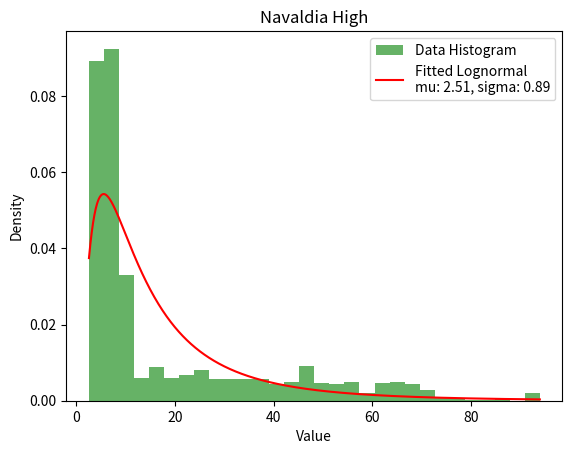

Reproduce this figure in Python.
import numpy as np
import matplotlib.pyplot as plt
import scipy.stats as stats

# Paste your new data here
data = [
    13.7,27,31.5,4.8,23.4,4.5,6.3,61.7,7.5,7.3,38.5,5.4,6.8,65.4,91.2,15,16.8,7.1,33.7,5.4,54.5,7.4,75.9,25.8,7,7,85.8,3.6,20.3,24,8.9,6.3,14.7,9.5,6.9,47.3,83.8,47,8.2,47.4,5.8,13,8,25.3,15.6,4.2,63.4,23.3,26.4,8.6,8.1,8.5,8.8,29.1,61.1,92.7,7.8,53.9,23.2,21.4,73.2,26.4,67.6,4.4,4.9,7.8,16,17.1,4.6,22.7,5.2,4.3,59,29.1,33.3,9.3,3.9,47,5.4,3.1,8.4,8.9,5.5,39.5,3.8,7.4,78.4,71.3,8.5,58.5,9,81.7,8.2,28.5,93,9.5,50.9,5.5,3.5,93.9,7.8,12.8,27.9,38.3,8.2,30.6,6.9,4.2,11.1,9.4,6.5,30.4,3.9,56.4,65.7,26.1,44.8,8.5,43.9,54,43.6,6.9,6.9,4.8,9.1,8.2,87.1,23.5,8.1,3.5,8.3,8.7,9.4,23,3.5,26,6.2,37,92.3,60.9,4.6,16.9,7.9,92.4,7.3,8.2,13.1,31.6,6,4,8.1,4.1,26.6,7.3,2.6,33.8,3.9,9.4,47.6,3.4,7.5,39,7.8,26.1,6.9,73.7,6.4,26.9,13.8,26.8,38.8,93.9,52.2,9.2,23.8,29,7.1,61.1,9.2,4.8,43.5,3.5,25.6,33.9,17.9,39,8.2,4.1,19.5,13.9,9.5,68.7,45.6,8.6,6.2,25.2,16.2,38.5,8.3,3,8.2,5.4,7,18.3,3.7,9.1,42.1,20.7,8.7,16.3,7.5,51.7,34.7,47.4,71,8.6,4.7,8.4,4.1,62.8,9.1,7.9,5.5,5,3.8,3.4,15.3,11,28.2,8.3,48.1,8,26,9.2,15.1,12.9,8,22.3,7.9,5.5,3.1,71.9,31.3,8.1,4.9,3.6,6.8,5.4,9.4,4.4,5.1,9.5,31.1,3.7,9,7.2,7.6,8,8.2,29.8,46.9,7.7,7,3.4,6,9.1,8.8,4.1,4.3,4.5,40.3,8.1,7.9,3.8,3.1,16.7,7.1,8.4,4.4,4.9,4.5,5,18.4,62.9,26.3,45.4,5.3,6.7,4.1,2.9,7.7,3.7,25.1,21.9,9.2,8.5,5.9,5.4,9,7.1,43.6,6.2,3.6,7.3,3.9,6.7,8,3.9,3.6,49.3,7.8,4.1,4.7,56.7,47.6,25.3,4.5,72.4,7.8,3.1,9.1,4.8,38,16.1,45.9,35.6,7.8,4.9,33.8,22.3,7,3.9,9.1,7.9,4,5.9,8.4,6.2,6.6,4.3,4.1,3.8,3.9,67.4,59,7.8,3.2,55.8,3.4,33.4,9,25.4,6.2,5.9,8.3,5.8,5,63.5,7.1,7.6,30.3,33,6,5.6,2.9,5.3,8.4,70.3,70.3,8.1,7.4,5,5.5,7.4,4.1,7.2,6.7,23,7,4.2,7.6,7.5,5.4,9.2,4.6,4.9,8.9,60.4,9.2,8.4,6.4,3.6,7.2,4.6,34.3,21,31.1,4.4,8.2,6.2,3.1,8.4,21,18.1,8,35.7,32.2,7.5,4.7,7.2,5.1,13.2,28.1,31,6.4,5.4,62.9,8,7.6,9.5,6.9,6.7,19.8,4.7,30.9,70.7,7.3,6.6,31.8,46.4,8.5,43.1,7.1,6.2,29.5,9.1,6.3,4.4,3.4,26,3.7,7.2,9,7.3,18.3,46.7,6.2,17.1,2.8,5.8,4.3,6.7,7.2,52.4,69,11.6,9,7.2,9.4,8.9,4.4,3.8,9.3,25,21,57.2,3.6,4.9,46.2,20.3,42.4,4.7,4.4,30.7,3.5,8,49.2,6.4,6.2,6.2,3.6,9,38,7.2,3.6,3.7,6.4,6,5.6,40.2,4,8.3,14.4,51.6,5.7,63.4,63.4,7.5,5,5,18.4,9,68.6,3.2,5.4,6.3,5.4,3.7,10.5,23.5,20.4,4.2,4.2,3.5,16.7,14,64.3,67.1,36.8,5.6,64.8,46.7,3.7,10.1,4.6,7.3,5,4.3,6.4,45.3,5.1,3,5.9,8.2,7,10.1,43.6,3.7,7.3,7,64.5,12,56.7,7.3,4.1,48.9,16.5,3.4,7.4,56.8,6.9,3.2,66.9,48.4,5,3.2,6.3,6.7,33.5,3.6,2.9,36,68.4,40,7.2,3,9.1,7.6,6.1,36.9,3.4,6.9,54.3,3,17.8,9,41.9,3.9,56,9.1,33.3,9.1,4.9,31.8,31.5,47.6,3.8,4.6,66.7,8.6,13.4,51.6,45.9,4.4,54.7,26.7,49.6,38.1,33.7,9.2,5.3,3.6,4.5,6,5.7,6.5,8.2,3.7,7.9,7.1,5.3,7.1,5.7,52.2,44.3,5.6,28.3,4,65.7,5.3,8.7,3.1,5.6,4.9,7.9,6.8,7.3,42.2,9.2,9.4,70.5,6.9,4.9,5.9,8.8,3.1,9.1,55,4.4,44.8,9.3,3.1,8.8,7.3,9.1,30.7,3,9.3,64.3,5.6,8.2,5.6,21.9,7.5,5.9,59.1,5.3,51.6,3.3,4.3,8.5,3.2,18.2,23.3,4.8,7.1,4.4,8.2,3.3,5.8,50.1,3.6,63.8,4.4,7.1,46.3,40.5,4.5,4.8,9.2,44.2,6.5,8.8,6.2,15.1,5.2,9.3,3.6,60.3,4.9,38.5,49.4,3.7,8.9,3.6,7.3,3.8,3,6.1,43.8,3.7,17.4,6,3.6,6,7,7.3,5,4.3,6.9,62.5,44.6,3.3,14.9,4.3,4.8,3.3,6,17.2,8.3,8.1,7.5,8.3,4.3,7.7,3,7.2,35.4,28.7,9.5,61.2,3.5,7.9,4.7,41.1,55.3,27.8,3.5,4.2,32.3,6.1,8.6,6.3,5.3,9.5,3.1,62.6,4.4,5.5,8.6,8.7,5.4,5.8,3.4,5.1,11.3,6,9,5,4.5,18,55,3.7,6,8.4,6.8,8.5,67.8,10,68.3,5.5,26.4,51.2,62.3,3.6,3.2,18.9,35.3,8.7,6,8.9,3,7.8,5.4,53.9,32.7,10.5,5.5,9.2,41.3,2.9,6.7,27.7,3,27.5,4.1,8.2,17.6,51.1,6.6,4,3.2,3.7,40.7,3.2,41.5,9.2,9.3,8.5,3.8,7.3,8.2,7.5,8.8,8.6,4.8,5,7.1,5.1,6.9,9.1,43.8,9.5,5.5,6.6,6.5,9.5,5.7,3.7,6.5,8.3,47.3,19.6,10.4,9.5,7.5,8.7,4.7,5,3,70.8,7.5,41.3,69.2,8.2,9.4,7.2,51.7,68.3,16.6,8.8,4.1,4.8,4,47.4,14.8,5.8,7.7,4,8.5,3.9,8.1,8.3,5.9,6.3,6.2,55.8,48.9,6.8,4.8,46.8,6.3,3.2,20.1,7,7,27.5,4.5,8,5.2,9.5,9.4,15.2,14.8,15.1,8,12.6,15.1,4,24.3,8.1,27.7,8.7,3.2,5,8,5,3.6,8,13.2,36.2,10.9,8.2,8.8,4.9,4.7,19.4,4.4,64.7,4.9,38.6,33.7,2.9,37.4,8.3,7.1,5.1,4.8,4.8,18.9,68,21.1,3.6,50.3,7.3,65.9,8,8.6,5.1,47.8,7.3,4.1,8.2,8.9,13.2,24.5,9.2,17.7,4.6,6.8,60.7,8.9,39.8,20.8,5.7,5.7,24.9,6.6,8.2,6.8,9,6.7,27.5,7.3,10.8,5.9,7.9,6.8,42.1,70.6,17,14.7,5.6,57.1,7.7,38.5,7.1,6.5,5.6,3.5,6.1,4.3,8.8,4.6,47.9,65.5,4,6.2,64,5,8.9,6.9,4.2,3.2,5.7,3.4,9.8,6.2,13.3,39.2,6.2,8.2,5.5,5.8,9.4,50.1,64.2,4.7,9,56,48,5.9,7.5,51.9,7,48.1,26.1,7.3,61.8,9.1,52.1,25.2,4.1,6.5,6.9,28.8,6,4.7,6.9,3.2,8.6,9.2,46.3,3.1,9,4.3,9.1,3,3.8,4.2,6.2,56.5,37.6,4.1,43.9,55.1,22.1,7.4,7.1,4.9,33.5,3.4,46.5,7.5,9,4.6,12.1,4.7,20.9,3.5,10.6,4.7,6.2,5.1,35.5,36.2,7.1,5.4,3.4,23.2,5.6,49.8,6.2,7.6,7.8,9.1,3,7.4,8,64.8,8.2,7.5,52,6.6,3,9.4,7.4,4.8,6,20.9,42.2,8.4,57.7,3.3,3.4,4.9,9,5.4,6,6.7,7.3,65.8,5,47.5,6.4,4,14.8,8.6,3.6,3.3,65.4,9.4,3.6,14.4,6.9,48.2,5.4,49.6,51,7.3,9,6.2,67.3,8.1,6,3.6
]

# Calculate mean and variance from data
mean_data = np.mean(data)
var_data = np.var(data)

# For Lognormal distribution, we need to compute the parameters for the underlying normal distribution
# We know that:
# mean = exp(mu + sigma^2 / 2)
# variance = (exp(sigma^2) - 1) * exp(2*mu + sigma^2)
# Therefore, we can solve for mu and sigma using the given mean and variance.

# First, calculate the parameters of the underlying normal distribution
mu = np.log(mean_data**2 / np.sqrt(var_data + mean_data**2))
sigma = np.sqrt(np.log(1 + (var_data / mean_data**2)))

# Generate a range of values for plotting the PDF
x = np.linspace(min(data), max(data), 1000)
pdf_fitted = stats.lognorm.pdf(x, sigma, scale=np.exp(mu))

# Plot the histogram and fitted distribution
plt.hist(data, bins=30, density=True, alpha=0.6, color='g', label='Data Histogram')
plt.plot(x, pdf_fitted, 'r-', label=f'Fitted Lognormal\nmu: {mu:.2f}, sigma: {sigma:.2f}')
plt.xlabel('Value')
plt.ylabel('Density')
plt.title('Navaldia High')
plt.legend()
plt.show()

# Print the mu and sigma parameters
print(f'Fitted Lognormal Parameters: mu={mu:.2f}, sigma={sigma:.2f}')
